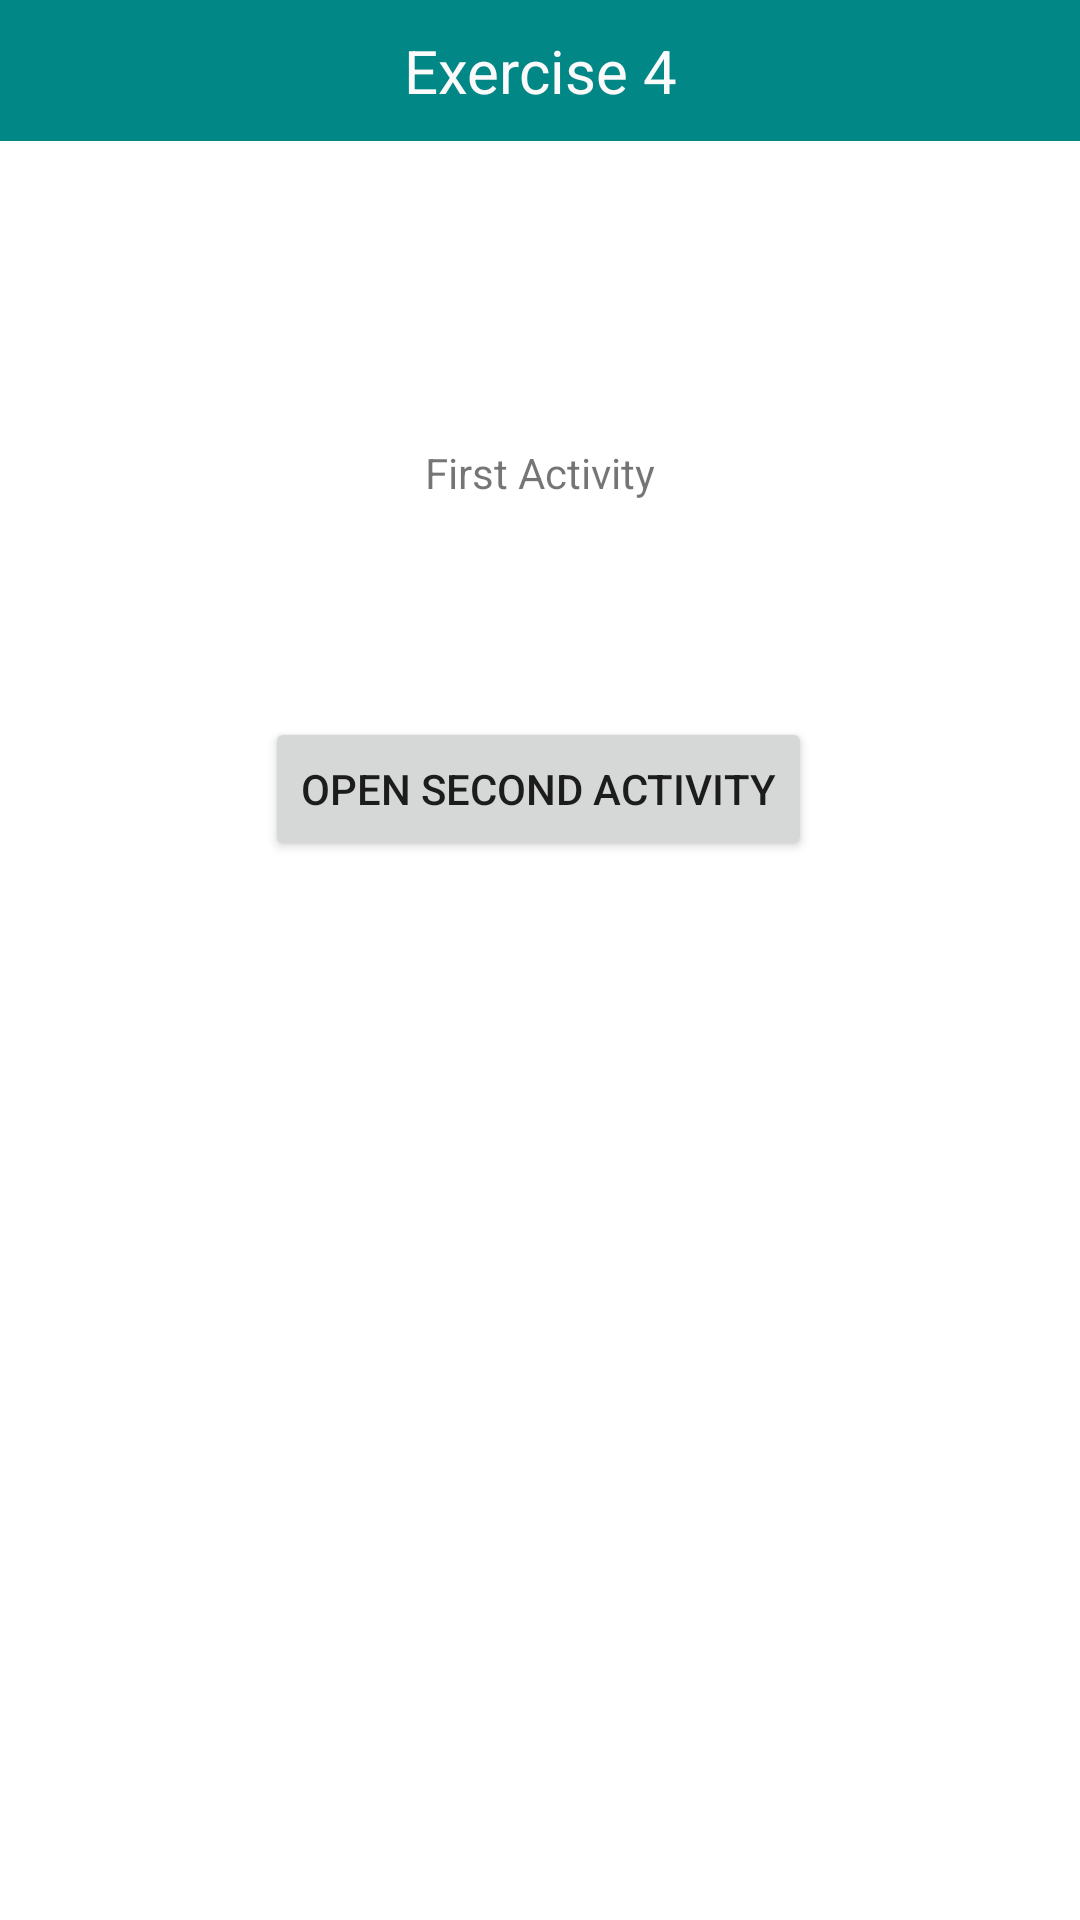

Android layout source for this screen:
<!-- AndroidManifest.xml: application theme Theme.VarsityExercise -->
<!-- res/layout/activity_exercise4.xml -->
<?xml version="1.0" encoding="utf-8"?>
<androidx.constraintlayout.widget.ConstraintLayout xmlns:android="http://schemas.android.com/apk/res/android"
    xmlns:app="http://schemas.android.com/apk/res-auto"
    xmlns:tools="http://schemas.android.com/tools"
    android:layout_width="match_parent"
    android:layout_height="match_parent"
    tools:context=".exercise4">

    <TextView
        android:id="@+id/textViewTitle6"
        android:layout_width="match_parent"
        android:layout_height="wrap_content"
        android:background="@color/teal_700"
        android:paddingTop="10dp"
        android:paddingBottom="10dp"
        android:text="@string/exercise_4"
        android:textAlignment="center"
        android:textColor="#FAFAFA"
        android:textSize="20sp"
        app:layout_constraintEnd_toEndOf="parent"
        app:layout_constraintHorizontal_bias="0.498"
        app:layout_constraintStart_toStartOf="parent"
        app:layout_constraintTop_toTopOf="parent" />

    <TextView
        android:id="@+id/textView2"
        android:layout_width="wrap_content"
        android:layout_height="wrap_content"
        android:layout_marginTop="148dp"
        android:text="@string/first_activity"
        app:layout_constraintEnd_toEndOf="parent"
        app:layout_constraintStart_toStartOf="parent"
        app:layout_constraintTop_toTopOf="parent" />

    <Button
        android:id="@+id/btnOpenSecondActivity"
        android:layout_width="wrap_content"
        android:layout_height="wrap_content"
        android:layout_marginTop="72dp"
        android:text="@string/open_second_activity"
        app:layout_constraintEnd_toEndOf="parent"
        app:layout_constraintHorizontal_bias="0.498"
        app:layout_constraintStart_toStartOf="parent"
        app:layout_constraintTop_toBottomOf="@+id/textView2" />

    <LinearLayout
        android:layout_width="match_parent"
        android:layout_height="wrap_content"
        android:layout_marginBottom="10dp"
        android:orientation="horizontal"
        app:layout_constraintBottom_toBottomOf="parent"
        app:layout_constraintEnd_toEndOf="parent"
        app:layout_constraintStart_toStartOf="parent">

        <Button
            android:id="@+id/btnPrevious"
            style="?android:attr/buttonBarButtonStyle"
            android:layout_width="50dp"
            android:layout_height="wrap_content"
            android:layout_weight="1"
            android:contentDescription="@string/previous"
            app:icon="@drawable/previous"
            app:iconGravity="textStart" />

        <Button
            android:id="@+id/btnHome"
            style="?android:attr/buttonBarButtonStyle"
            android:layout_width="49dp"
            android:layout_height="wrap_content"
            android:layout_gravity="center"
            android:layout_weight="1"
            android:contentDescription="@string/home"
            android:gravity="center"
            app:icon="@drawable/home"
            app:iconGravity="textStart" />

        <Button
            android:id="@+id/btnNext"
            style="?android:attr/buttonBarButtonStyle"
            android:layout_width="50dp"
            android:layout_height="wrap_content"
            android:layout_weight="1"
            android:contentDescription="@string/next"
            app:icon="@drawable/next"
            app:iconGravity="textStart" />
    </LinearLayout>
</androidx.constraintlayout.widget.ConstraintLayout>
<!-- resources referenced by this layout -->
<resources>
  <color name="teal_700">#FF018786</color>
  <string name="exercise_4">Exercise 4</string>
  <string name="first_activity">First Activity</string>
  <string name="home">Home</string>
  <string name="next">Next</string>
  <string name="open_second_activity">OPEN SECOND ACTIVITY</string>
  <string name="previous">Previous</string>
  <style name="Theme.VarsityExercise" parent="Theme.MaterialComponents.Light">
  
    </style>
</resources>
